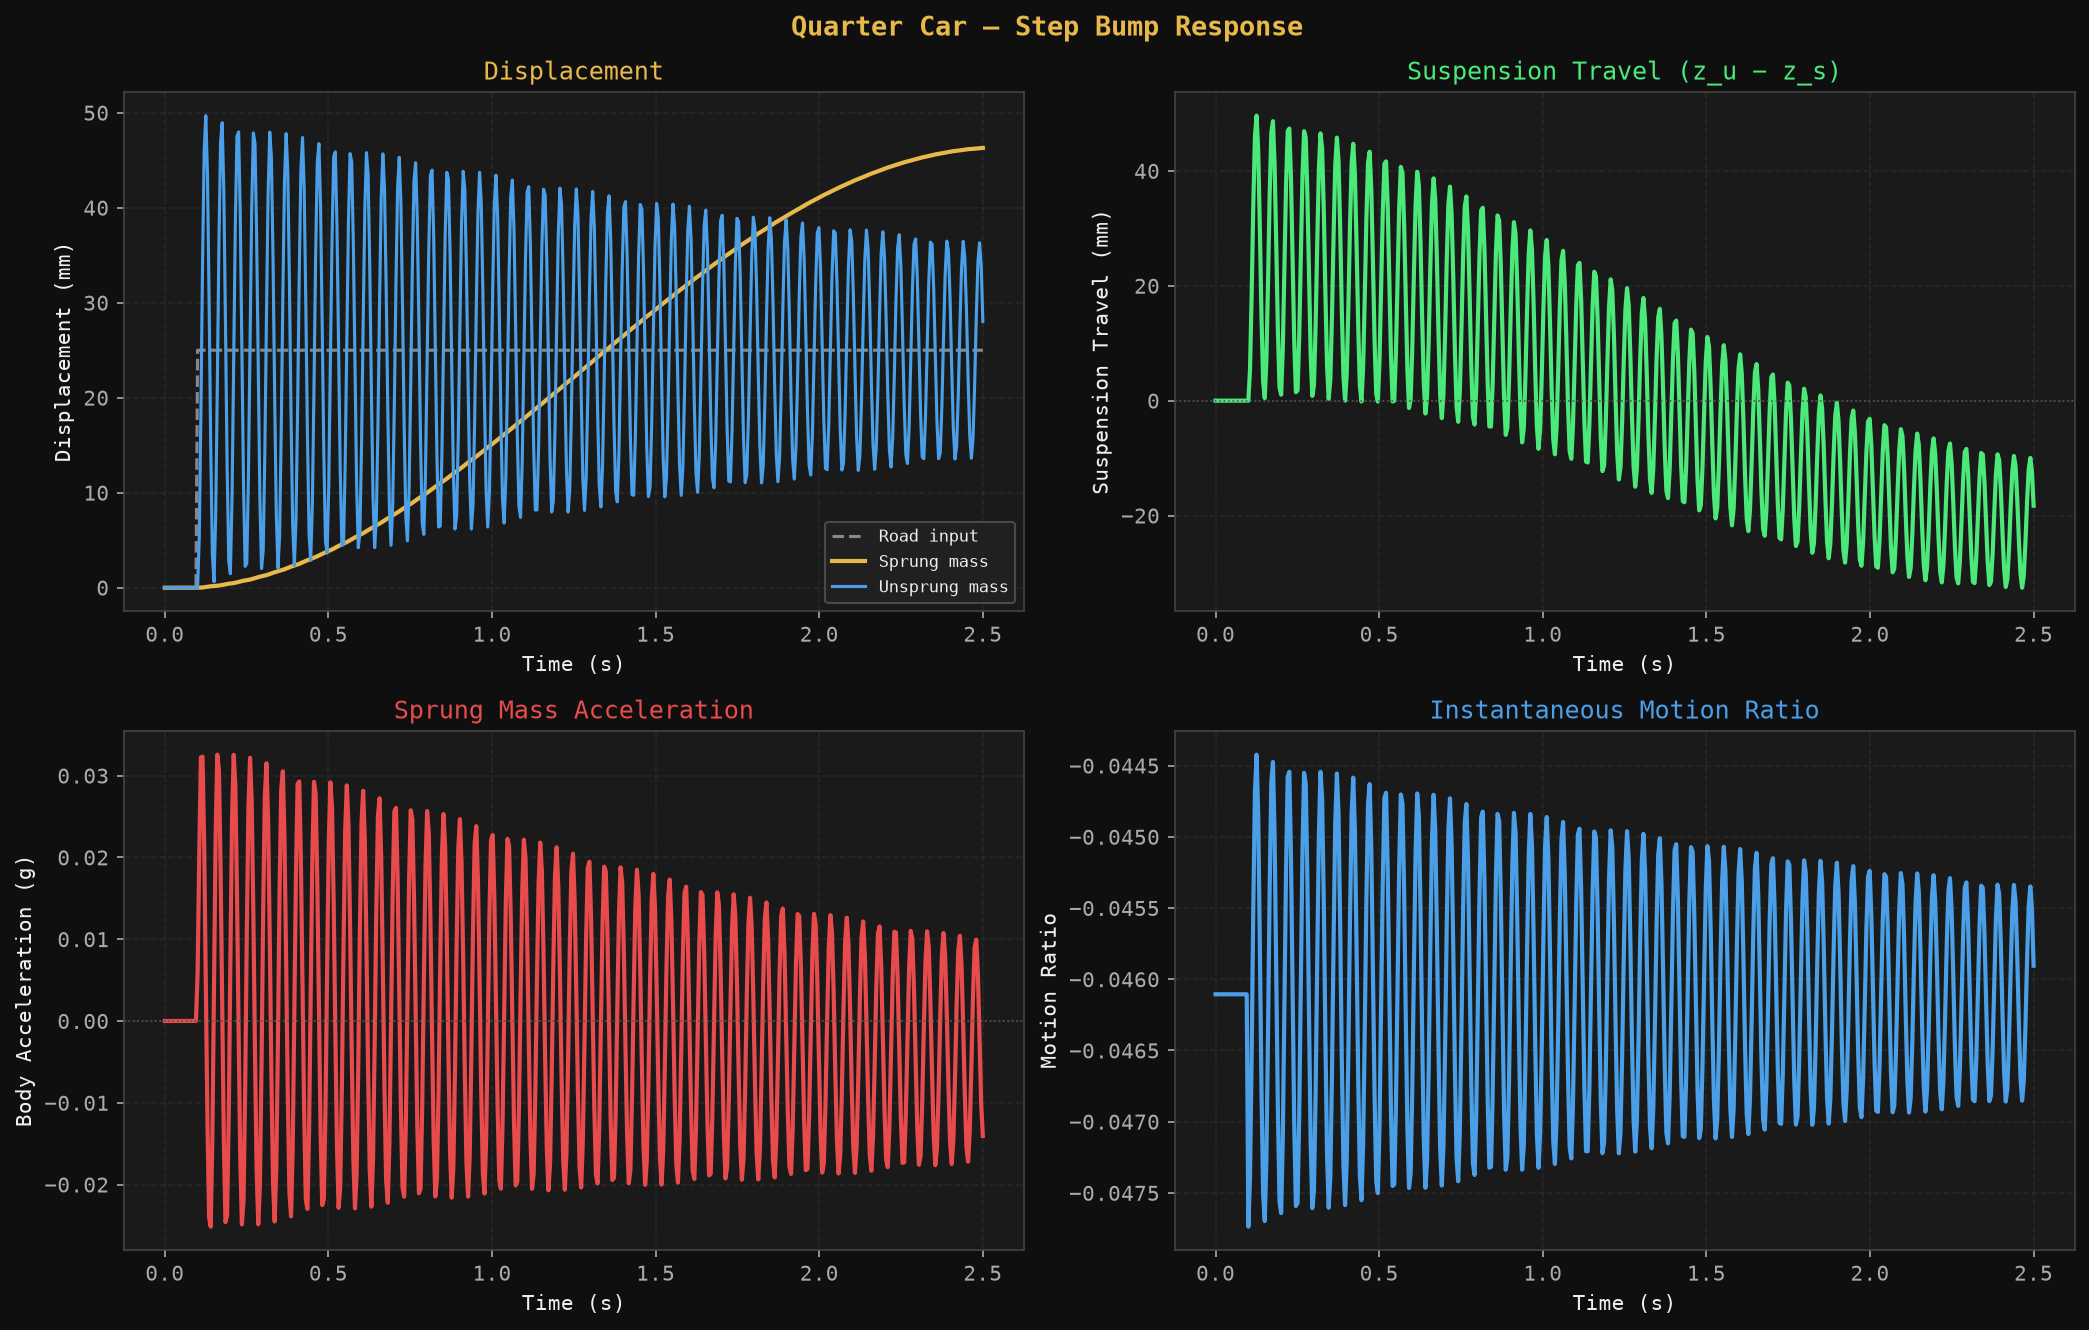

The file beside this chart, header and first rows:
time_s, road_mm, z_sprung_mm, z_unsprung_mm, vel_sprung_mm_s, vel_unsprung_mm_s, susp_travel_mm, accel_sprung_g, wheel_rate_N_mm, motion_ratio
0.0, 0.0, 0.0, 0.0, 0.0, 0.0, 0.0, 0.0, 0.08376, -0.04611
0.00501, 0.0, 0.0, 0.0, 0.0, 0.0, 0.0, 0.0, 0.08376, -0.04611
0.01002, 0.0, 0.0, 0.0, 0.0, 0.0, 0.0, 0.0, 0.08376, -0.04611
0.01503, 0.0, 0.0, 0.0, 0.0, 0.0, 0.0, 0.0, 0.08376, -0.04611
0.02004, 0.0, 0.0, 0.0, 0.0, 0.0, 0.0, 0.0, 0.08376, -0.04611
0.02505, 0.0, 0.0, 0.0, 0.0, 0.0, 0.0, 0.0, 0.08376, -0.04611
0.03006, 0.0, 0.0, 0.0, 0.0, 0.0, 0.0, 0.0, 0.08376, -0.04611
0.03507, 0.0, 0.0, 0.0, 0.0, 0.0, 0.0, 0.0, 0.08376, -0.04611
0.04008, 0.0, 0.0, 0.0, 0.0, 0.0, 0.0, 0.0, 0.08376, -0.04611
0.04509, 0.0, 0.0, 0.0, 0.0, 0.0, 0.0, 0.0, 0.08376, -0.04611
0.0501, 0.0, 0.0, 0.0, 0.0, 0.0, 0.0, 0.0, 0.08376, -0.04611
0.05511, 0.0, 0.0, 0.0, 0.0, 0.0, 0.0, 0.0, 0.08376, -0.04611
0.06012, 0.0, 0.0, 0.0, 0.0, 0.0, 0.0, 0.0, 0.08376, -0.04611
0.06513, 0.0, 0.0, 0.0, 0.0, 0.0, 0.0, 0.0, 0.08376, -0.04611
0.07014, 0.0, 0.0, 0.0, 0.0, 0.0, 0.0, 0.0, 0.08376, -0.04611
0.07515, 0.0, 0.0, 0.0, 0.0, 0.0, 0.0, 0.0, 0.08376, -0.04611
0.08016, 0.0, 0.0, 0.0, 0.0, 0.0, 0.0, 0.0, 0.08376, -0.04611
0.08517, 0.0, 0.0, 0.0, 0.0, 0.0, 0.0, 0.0, 0.08376, -0.04611
0.09018, 0.0, 0.0, 0.0, 0.0, 0.0, 0.0, 0.0, 0.08376, -0.04611
0.09519, 0.0, 0.0, 0.0, 0.0, 0.0, 0.0, 8.807564586391238e-06, 0.08376, -0.04611
0.1002, 25.0, 5.777216908339724e-08, 0.008157, 0.0008655, 81.4, 0.008157, 0.005841, 0.08979, -0.04774
0.1052, 25.0, 0.001008, 5.308, 0.574, 1961, 5.307, 0.02037, 0.0885, -0.04739
0.1102, 25.0, 0.0072, 18.34, 2.002, 3062, 18.33, 0.03223, 0.08536, -0.04654
0.1152, 25.0, 0.02159, 33.94, 3.741, 2954, 33.92, 0.03232, 0.0816, -0.04551
0.1202, 25.0, 0.04417, 45.96, 5.178, 1683, 45.92, 0.02169, 0.07867, -0.04468
0.1253, 25.0, 0.07222, 49.69, 5.873, -245.9, 49.62, 0.004887, 0.07776, -0.04442
0.1303, 25.0, 0.1015, 43.67, 5.658, -2072, 43.57, -0.01233, 0.07924, -0.04484
0.1353, 25.0, 0.1276, 30.32, 4.662, -3077, 30.19, -0.02399, 0.08248, -0.04575
0.1403, 25.0, 0.1476, 14.91, 3.301, -2866, 14.76, -0.02514, 0.08619, -0.04677
0.1453, 25.0, 0.1611, 3.513, 2.191, -1527, 3.352, -0.01432, 0.08894, -0.04751
0.1503, 25.0, 0.1709, 0.6157, 1.894, 408.6, 0.4448, 0.004376, 0.08964, -0.0477
0.1553, 25.0, 0.1818, 7.323, 2.621, 2176, 7.142, 0.02265, 0.08802, -0.04726
0.1603, 25.0, 0.1985, 20.96, 4.119, 3081, 20.76, 0.03257, 0.08473, -0.04637
0.1653, 25.0, 0.2234, 36.14, 5.821, 2770, 35.92, 0.03074, 0.08107, -0.04536
0.1703, 25.0, 0.2562, 46.87, 7.139, 1369, 46.62, 0.01892, 0.07845, -0.04462
0.1754, 25.0, 0.2936, 48.96, 7.68, -565.9, 48.66, 0.001901, 0.07794, -0.04447
0.1804, 25.0, 0.3316, 41.59, 7.326, -2272, 41.26, -0.01455, 0.07974, -0.04499
0.1854, 25.0, 0.3658, 27.71, 6.251, -3078, 27.34, -0.02459, 0.08311, -0.04593
0.1904, 25.0, 0.3938, 12.8, 4.91, -2669, 12.41, -0.02373, 0.0867, -0.04691
0.1954, 25.0, 0.4156, 2.742, 3.919, -1210, 2.326, -0.01139, 0.08913, -0.04756
0.2004, 25.0, 0.4345, 1.475, 3.79, 720.5, 1.041, 0.007532, 0.08943, -0.04764
0.2054, 25.0, 0.4553, 9.47, 4.659, 2361, 9.015, 0.0246, 0.0875, -0.04712
0.2104, 25.0, 0.4823, 23.55, 6.207, 3066, 23.06, 0.03254, 0.08411, -0.0462
0.2154, 25.0, 0.5177, 38.14, 7.857, 2562, 37.62, 0.02891, 0.08058, -0.04522
0.2204, 25.0, 0.5603, 47.51, 9.048, 1051, 46.95, 0.01607, 0.07829, -0.04458
0.2255, 25.0, 0.607, 47.98, 9.436, -869.2, 47.37, -0.0009934, 0.07818, -0.04454
0.2305, 25.0, 0.6534, 39.39, 8.951, -2441, 38.74, -0.01653, 0.08028, -0.04514
0.2355, 25.0, 0.6955, 25.16, 7.812, -3046, 24.46, -0.02488, 0.08372, -0.0461
0.2405, 25.0, 0.7313, 10.9, 6.506, -2449, 10.17, -0.02206, 0.08715, -0.04703
0.2455, 25.0, 0.7615, 2.244, 5.644, -890.1, 1.483, -0.008386, 0.08925, -0.04759
0.2505, 25.0, 0.7894, 2.569, 5.682, 1014, 1.78, 0.01051, 0.08917, -0.04757
0.2555, 25.0, 0.82, 11.72, 6.677, 2513, 10.9, 0.02621, 0.08696, -0.04698
0.2605, 25.0, 0.8573, 26.06, 8.258, 3017, 25.2, 0.03218, 0.0835, -0.04604
0.2655, 25.0, 0.9028, 39.93, 9.84, 2331, 39.03, 0.02687, 0.08015, -0.0451
0.2705, 25.0, 0.955, 47.87, 10.9, 730.7, 46.92, 0.01318, 0.07821, -0.04455
0.2756, 25.0, 1.011, 46.77, 11.13, -1153, 45.76, -0.003773, 0.07848, -0.04463
0.2806, 25.0, 1.065, 37.1, 10.53, -2576, 36.03, -0.01827, 0.08084, -0.04529
0.2856, 25.0, 1.115, 22.69, 9.34, -2981, 21.57, -0.02485, 0.08432, -0.04626
0.2906, 25.0, 1.159, 9.225, 8.086, -2209, 8.066, -0.02015, 0.08756, -0.04714
0.2956, 25.0, 1.197, 2.016, 7.36, -570.7, 0.8193, -0.005352, 0.0893, -0.04761
... 440 more rows
